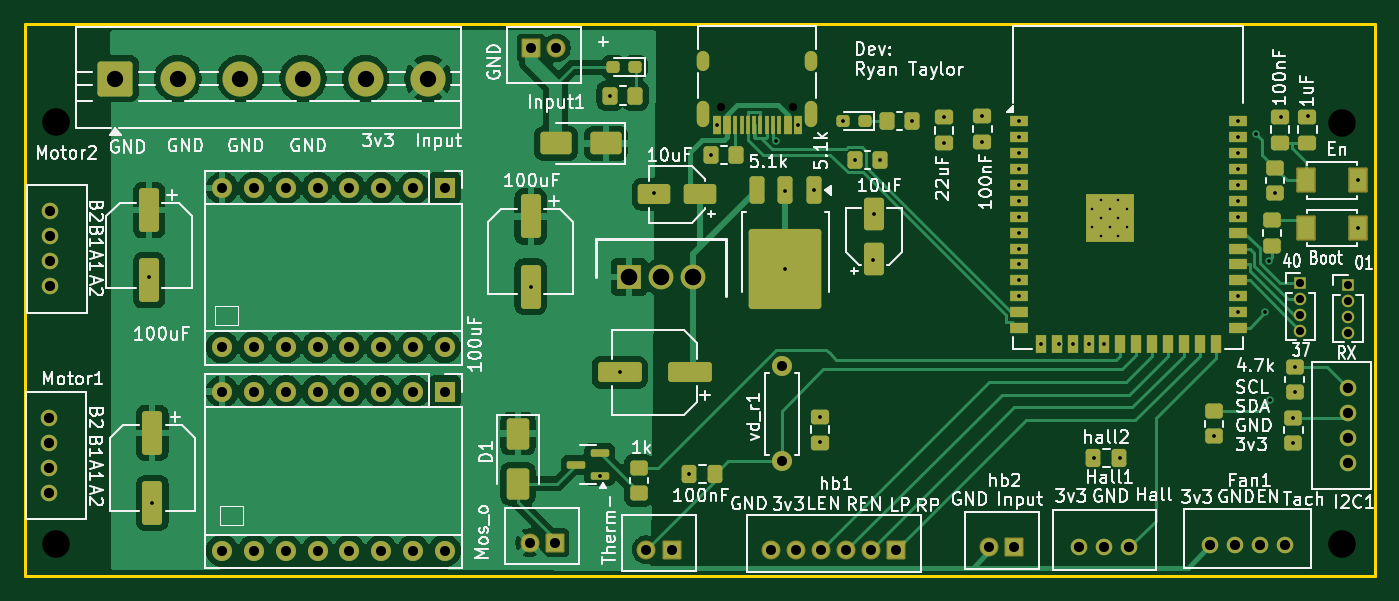
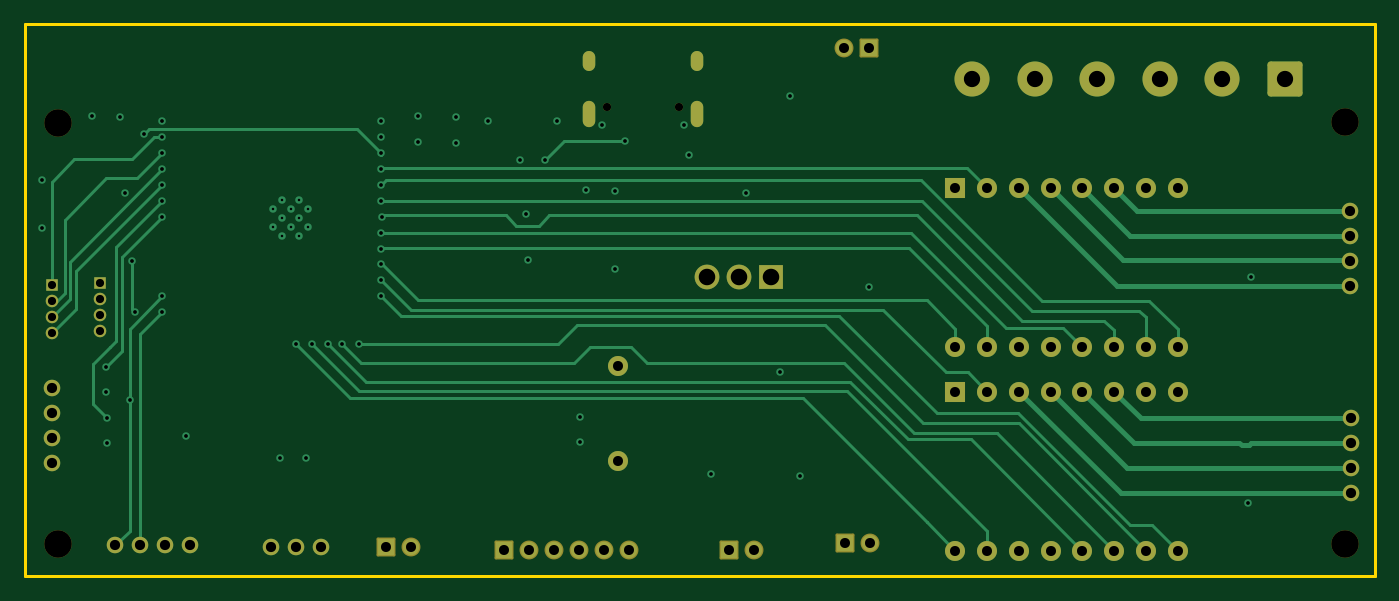
Circuit board: 13 layer files. Board 107.8 x 44.1 mm.
- bottom_copper: V67_cycletron-CuBottom.gbr (18142 bytes)
- inner_copper: V67_cycletron-CuIn1.gbr (209318 bytes)
- inner_copper: V67_cycletron-CuIn2.gbr (196717 bytes)
- top_copper: V67_cycletron-CuTop.gbr (114761 bytes)
- outline: V67_cycletron-EdgeCuts.gbr (610 bytes)
- bottom_mask: V67_cycletron-MaskBottom.gbr (4551 bytes)
- top_mask: V67_cycletron-MaskTop.gbr (10502 bytes)
- drill: V67_cycletron-NPTH.drl (481 bytes)
- drill: V67_cycletron-PTH.drl (3323 bytes)
- paste: V67_cycletron-PasteBottom.gbr (456 bytes)
- paste: V67_cycletron-PasteTop.gbr (7093 bytes)
- bottom_silk: V67_cycletron-SilkBottom.gbr (4561 bytes)
- top_silk: V67_cycletron-SilkTop.gbr (129773 bytes)

=== bottom_copper: V67_cycletron-CuBottom.gbr (18142 bytes, source omitted) ===
=== inner_copper: V67_cycletron-CuIn1.gbr (209318 bytes, source omitted) ===
=== inner_copper: V67_cycletron-CuIn2.gbr (196717 bytes, source omitted) ===
=== top_copper: V67_cycletron-CuTop.gbr (114761 bytes, source omitted) ===
=== outline: V67_cycletron-EdgeCuts.gbr ===
%TF.GenerationSoftware,KiCad,Pcbnew,9.0.1*%
%TF.CreationDate,2026-07-20T09:48:28-07:00*%
%TF.ProjectId,V67_cycletron,5636375f-6379-4636-9c65-74726f6e2e6b,rev?*%
%TF.SameCoordinates,Original*%
%TF.FileFunction,Profile,NP*%
%FSLAX46Y46*%
G04 Gerber Fmt 4.6, Leading zero omitted, Abs format (unit mm)*
G04 Created by KiCad (PCBNEW 9.0.1) date 2026-07-20 09:48:28*
%MOMM*%
%LPD*%
G01*
G04 APERTURE LIST*
%TA.AperFunction,Profile*%
%ADD10C,0.200000*%
%TD*%
G04 APERTURE END LIST*
D10*
X40386000Y-72517000D02*
X148209000Y-72517000D01*
X148209000Y-116586000D01*
X40386000Y-116586000D01*
X40386000Y-72517000D01*
M02*

=== bottom_mask: V67_cycletron-MaskBottom.gbr ===
%TF.GenerationSoftware,KiCad,Pcbnew,9.0.1*%
%TF.CreationDate,2026-07-20T09:48:28-07:00*%
%TF.ProjectId,V67_cycletron,5636375f-6379-4636-9c65-74726f6e2e6b,rev?*%
%TF.SameCoordinates,Original*%
%TF.FileFunction,Soldermask,Bot*%
%TF.FilePolarity,Negative*%
%FSLAX46Y46*%
G04 Gerber Fmt 4.6, Leading zero omitted, Abs format (unit mm)*
G04 Created by KiCad (PCBNEW 9.0.1) date 2026-07-20 09:48:28*
%MOMM*%
%LPD*%
G01*
G04 APERTURE LIST*
G04 Aperture macros list*
%AMRoundRect*
0 Rectangle with rounded corners*
0 $1 Rounding radius*
0 $2 $3 $4 $5 $6 $7 $8 $9 X,Y pos of 4 corners*
0 Add a 4 corners polygon primitive as box body*
4,1,4,$2,$3,$4,$5,$6,$7,$8,$9,$2,$3,0*
0 Add four circle primitives for the rounded corners*
1,1,$1+$1,$2,$3*
1,1,$1+$1,$4,$5*
1,1,$1+$1,$6,$7*
1,1,$1+$1,$8,$9*
0 Add four rect primitives between the rounded corners*
20,1,$1+$1,$2,$3,$4,$5,0*
20,1,$1+$1,$4,$5,$6,$7,0*
20,1,$1+$1,$6,$7,$8,$9,0*
20,1,$1+$1,$8,$9,$2,$3,0*%
G04 Aperture macros list end*
%ADD10C,1.320800*%
%ADD11RoundRect,0.102000X-0.654000X-0.654000X0.654000X-0.654000X0.654000X0.654000X-0.654000X0.654000X0*%
%ADD12C,1.512000*%
%ADD13O,1.000000X1.600000*%
%ADD14O,1.000000X2.100000*%
%ADD15C,0.650000*%
%ADD16R,1.000000X1.000000*%
%ADD17C,1.000000*%
%ADD18C,1.600000*%
%ADD19O,1.600000X1.600000*%
%ADD20RoundRect,0.250001X-1.149999X-1.149999X1.149999X-1.149999X1.149999X1.149999X-1.149999X1.149999X0*%
%ADD21C,2.800000*%
%ADD22R,1.600000X1.600000*%
%ADD23RoundRect,0.102000X0.654000X0.654000X-0.654000X0.654000X-0.654000X-0.654000X0.654000X-0.654000X0*%
%ADD24C,2.200000*%
%ADD25R,1.980000X1.980000*%
%ADD26C,1.980000*%
G04 APERTURE END LIST*
D10*
%TO.C,Motor2*%
X42367200Y-87472002D03*
X42367200Y-89472000D03*
X42367200Y-91472001D03*
X42367200Y-93472000D03*
%TD*%
%TO.C,Motor1*%
X42316400Y-103982002D03*
X42316400Y-105982000D03*
X42316400Y-107982001D03*
X42316400Y-109982000D03*
%TD*%
%TO.C,Fan1*%
X135026400Y-114147600D03*
X137026398Y-114147600D03*
X139026399Y-114147600D03*
X141026398Y-114147600D03*
%TD*%
%TO.C,Hall1*%
X124593601Y-114300000D03*
X126593600Y-114300000D03*
X128593601Y-114300000D03*
%TD*%
D11*
%TO.C,hb2*%
X119380000Y-114300000D03*
D12*
X117380000Y-114300000D03*
%TD*%
D11*
%TO.C,hb1*%
X109982000Y-114554000D03*
D12*
X107982000Y-114554000D03*
X105982000Y-114554000D03*
X103982000Y-114554000D03*
X101982000Y-114554000D03*
X99982000Y-114554000D03*
%TD*%
D13*
%TO.C,J1*%
X94546000Y-75488000D03*
D14*
X94546000Y-79668000D03*
D13*
X103186000Y-75488000D03*
D14*
X103186000Y-79668000D03*
D15*
X95976000Y-79138000D03*
X101756000Y-79138000D03*
%TD*%
D16*
%TO.C,J3*%
X142240000Y-93218000D03*
D17*
X142240000Y-94488000D03*
X142240000Y-95758000D03*
X142240000Y-97028000D03*
%TD*%
D18*
%TO.C,vd_r1*%
X100838000Y-107442000D03*
D19*
X100838000Y-99822000D03*
%TD*%
D20*
%TO.C,Rails1*%
X47578000Y-76860400D03*
D21*
X52578000Y-76860400D03*
X57578000Y-76860400D03*
X62578000Y-76860400D03*
X67578000Y-76860400D03*
X72578000Y-76860400D03*
%TD*%
D22*
%TO.C,Motor_2*%
X73914000Y-85608000D03*
D19*
X71374000Y-85608000D03*
X68834000Y-85608000D03*
X66294000Y-85608000D03*
X63754000Y-85608000D03*
X61214000Y-85608000D03*
X58674000Y-85608000D03*
X56134000Y-85608000D03*
X56134000Y-98308000D03*
X58674000Y-98308000D03*
X61214000Y-98308000D03*
X63754000Y-98308000D03*
X66294000Y-98308000D03*
X68834000Y-98308000D03*
X71374000Y-98308000D03*
X73914000Y-98308000D03*
%TD*%
D23*
%TO.C,Input1*%
X80804000Y-74422000D03*
D12*
X82804000Y-74422000D03*
%TD*%
D16*
%TO.C,J2*%
X146050000Y-93345000D03*
D17*
X146050000Y-94615000D03*
X146050000Y-95885000D03*
X146050000Y-97155000D03*
%TD*%
D24*
%TO.C,*%
X145592800Y-114046000D03*
%TD*%
%TO.C,*%
X42824400Y-80314800D03*
%TD*%
D25*
%TO.C,U3*%
X88646000Y-92710000D03*
D26*
X91196000Y-92710000D03*
X93746000Y-92710000D03*
%TD*%
D22*
%TO.C,Motor_1*%
X73914000Y-101864000D03*
D19*
X71374000Y-101864000D03*
X68834000Y-101864000D03*
X66294000Y-101864000D03*
X63754000Y-101864000D03*
X61214000Y-101864000D03*
X58674000Y-101864000D03*
X56134000Y-101864000D03*
X56134000Y-114564000D03*
X58674000Y-114564000D03*
X61214000Y-114564000D03*
X63754000Y-114564000D03*
X66294000Y-114564000D03*
X68834000Y-114564000D03*
X71374000Y-114564000D03*
X73914000Y-114564000D03*
%TD*%
D11*
%TO.C,Therm1*%
X92017600Y-114503200D03*
D12*
X90017600Y-114503200D03*
%TD*%
D11*
%TO.C,Mos1*%
X82702400Y-113944400D03*
D12*
X80702400Y-113944400D03*
%TD*%
D10*
%TO.C,I2C1*%
X146089000Y-101571801D03*
X146089000Y-103571800D03*
X146089000Y-105571801D03*
X146089000Y-107571799D03*
%TD*%
D24*
%TO.C,*%
X145592800Y-80416400D03*
%TD*%
%TO.C,*%
X42824400Y-114046000D03*
%TD*%
M02*

=== top_mask: V67_cycletron-MaskTop.gbr (10502 bytes, source omitted) ===
=== drill: V67_cycletron-NPTH.drl ===
M48
; DRILL file {KiCad 9.0.1} date 2026-07-20T09:48:28-0700
; FORMAT={-:-/ absolute / inch / decimal}
; #@! TF.CreationDate,2026-07-20T09:48:28-07:00
; #@! TF.GenerationSoftware,Kicad,Pcbnew,9.0.1
; #@! TF.FileFunction,NonPlated,1,4,NPTH
FMAT,2
INCH
; #@! TA.AperFunction,NonPlated,NPTH,ComponentDrill
T1C0.0256
; #@! TA.AperFunction,NonPlated,NPTH,ComponentDrill
T2C0.0866
%
G90
G05
T1
X3.7786Y-3.1157
X4.0061Y-3.1157
T2
X1.686Y-3.162
X1.686Y-4.49
X5.732Y-3.166
X5.732Y-4.49
M30

=== drill: V67_cycletron-PTH.drl ===
M48
; DRILL file {KiCad 9.0.1} date 2026-07-20T09:48:28-0700
; FORMAT={-:-/ absolute / inch / decimal}
; #@! TF.CreationDate,2026-07-20T09:48:28-07:00
; #@! TF.GenerationSoftware,Kicad,Pcbnew,9.0.1
; #@! TF.FileFunction,Plated,1,4,PTH
FMAT,2
INCH
; #@! TA.AperFunction,Plated,PTH,ComponentDrill
T1C0.0079
; #@! TA.AperFunction,Plated,PTH,ViaDrill
T2C0.0118
; #@! TA.AperFunction,Plated,PTH,ComponentDrill
T3C0.0236
; #@! TA.AperFunction,Plated,PTH,ComponentDrill
T4C0.0256
; #@! TA.AperFunction,Plated,PTH,ComponentDrill
T5C0.0315
; #@! TA.AperFunction,Plated,PTH,ComponentDrill
T6C0.0320
; #@! TA.AperFunction,Plated,PTH,ComponentDrill
T7C0.0512
; #@! TA.AperFunction,Plated,PTH,ComponentDrill
T8C0.0520
%
G90
G05
T1
X4.9449Y-3.437
X4.9449Y-3.4921
X4.9724Y-3.4094
X4.9724Y-3.4646
X4.9724Y-3.5197
X5.0Y-3.437
X5.0Y-3.4921
X5.0276Y-3.4094
X5.0276Y-3.4646
X5.0276Y-3.5197
X5.0551Y-3.437
X5.0551Y-3.4921
T2
X1.98Y-3.6512
X1.99Y-4.3605
X3.18Y-3.6802
X3.3969Y-4.2774
X3.43Y-3.08
X3.46Y-3.95
X3.5691Y-3.387
X3.6792Y-4.27
X3.7475Y-3.2672
X3.7644Y-3.1726
X3.95Y-3.224
X3.98Y-3.38
X3.9808Y-3.6255
X4.0203Y-3.1726
X4.0706Y-3.3775
X4.09Y-4.09
X4.09Y-4.17
X4.1611Y-3.16
X4.1993Y-3.2835
X4.2551Y-3.5982
X4.2593Y-3.4523
X4.278Y-3.282
X4.3787Y-3.16
X4.4802Y-3.2299
X4.4803Y-3.1481
X4.6003Y-3.1445
X4.6003Y-3.2262
X4.714Y-3.46
X4.7146Y-3.1606
X4.7146Y-3.2106
X4.7146Y-3.2606
X4.7146Y-3.3106
X4.7146Y-3.3606
X4.7146Y-3.4106
X4.7146Y-3.5106
X4.7146Y-3.5606
X4.7146Y-3.6106
X4.7146Y-3.6606
X4.7146Y-3.7106
X4.7841Y-3.8598
X4.84Y-3.86
X4.8841Y-3.8598
X4.9341Y-3.8598
X4.9523Y-4.218
X4.9841Y-3.8598
X5.034Y-4.218
X5.328Y-4.1507
X5.4035Y-3.1606
X5.4035Y-3.2106
X5.4035Y-3.2606
X5.4035Y-3.3106
X5.4035Y-3.3606
X5.4035Y-3.4106
X5.4035Y-3.4606
X5.4035Y-3.7106
X5.4035Y-3.7606
X5.4599Y-3.2001
X5.49Y-3.76
X5.5Y-3.6
X5.506Y-4.036
X5.5197Y-3.3858
X5.538Y-3.146
X5.578Y-4.092
X5.578Y-4.1707
X5.582Y-3.9326
X5.582Y-4.0114
X5.6246Y-3.1445
X5.7825Y-3.3465
X5.7825Y-3.4961
T4
X5.6Y-3.67
X5.6Y-3.72
X5.6Y-3.77
X5.6Y-3.82
X5.75Y-3.675
X5.75Y-3.725
X5.75Y-3.775
X5.75Y-3.825
T5
X2.21Y-3.3704
X2.21Y-3.8704
X2.21Y-4.0104
X2.21Y-4.5104
X2.31Y-3.3704
X2.31Y-3.8704
X2.31Y-4.0104
X2.31Y-4.5104
X2.41Y-3.3704
X2.41Y-3.8704
X2.41Y-4.0104
X2.41Y-4.5104
X2.51Y-3.3704
X2.51Y-3.8704
X2.51Y-4.0104
X2.51Y-4.5104
X2.61Y-3.3704
X2.61Y-3.8704
X2.61Y-4.0104
X2.61Y-4.5104
X2.71Y-3.3704
X2.71Y-3.8704
X2.71Y-4.0104
X2.71Y-4.5104
X2.81Y-3.3704
X2.81Y-3.8704
X2.81Y-4.0104
X2.81Y-4.5104
X2.91Y-3.3704
X2.91Y-3.8704
X2.91Y-4.0104
X2.91Y-4.5104
X3.1773Y-4.486
X3.1813Y-2.93
X3.256Y-4.486
X3.26Y-2.93
X3.544Y-4.508
X3.6227Y-4.508
X3.9363Y-4.51
X3.97Y-3.93
X3.97Y-4.23
X4.015Y-4.51
X4.0938Y-4.51
X4.1725Y-4.51
X4.2513Y-4.51
X4.33Y-4.51
X4.6213Y-4.5
X4.7Y-4.5
T6
X1.666Y-4.0938
X1.666Y-4.1725
X1.666Y-4.2513
X1.666Y-4.33
X1.668Y-3.4438
X1.668Y-3.5225
X1.668Y-3.6013
X1.668Y-3.68
X4.9053Y-4.5
X4.984Y-4.5
X5.0627Y-4.5
X5.316Y-4.494
X5.3947Y-4.494
X5.4735Y-4.494
X5.5522Y-4.494
X5.7515Y-3.9989
X5.7515Y-4.0776
X5.7515Y-4.1564
X5.7515Y-4.2351
T7
X1.8731Y-3.026
X2.07Y-3.026
X2.2669Y-3.026
X2.4637Y-3.026
X2.6606Y-3.026
X2.8574Y-3.026
T8
X3.49Y-3.65
X3.5904Y-3.65
X3.6908Y-3.65
T3
G00X3.7223Y-2.9838
M15
G01X3.7223Y-2.9602
M16
G05
G00X3.7223Y-3.1582
M15
G01X3.7223Y-3.1149
M16
G05
G00X4.0624Y-2.9838
M15
G01X4.0624Y-2.9602
M16
G05
G00X4.0624Y-3.1582
M15
G01X4.0624Y-3.1149
M16
G05
M30

=== paste: V67_cycletron-PasteBottom.gbr ===
%TF.GenerationSoftware,KiCad,Pcbnew,9.0.1*%
%TF.CreationDate,2026-07-20T09:48:28-07:00*%
%TF.ProjectId,V67_cycletron,5636375f-6379-4636-9c65-74726f6e2e6b,rev?*%
%TF.SameCoordinates,Original*%
%TF.FileFunction,Paste,Bot*%
%TF.FilePolarity,Positive*%
%FSLAX46Y46*%
G04 Gerber Fmt 4.6, Leading zero omitted, Abs format (unit mm)*
G04 Created by KiCad (PCBNEW 9.0.1) date 2026-07-20 09:48:28*
%MOMM*%
%LPD*%
G01*
G04 APERTURE LIST*
G04 APERTURE END LIST*
M02*

=== paste: V67_cycletron-PasteTop.gbr (7093 bytes, source omitted) ===
=== bottom_silk: V67_cycletron-SilkBottom.gbr ===
%TF.GenerationSoftware,KiCad,Pcbnew,9.0.1*%
%TF.CreationDate,2026-07-20T09:48:28-07:00*%
%TF.ProjectId,V67_cycletron,5636375f-6379-4636-9c65-74726f6e2e6b,rev?*%
%TF.SameCoordinates,Original*%
%TF.FileFunction,Legend,Bot*%
%TF.FilePolarity,Positive*%
%FSLAX46Y46*%
G04 Gerber Fmt 4.6, Leading zero omitted, Abs format (unit mm)*
G04 Created by KiCad (PCBNEW 9.0.1) date 2026-07-20 09:48:28*
%MOMM*%
%LPD*%
G01*
G04 APERTURE LIST*
G04 Aperture macros list*
%AMRoundRect*
0 Rectangle with rounded corners*
0 $1 Rounding radius*
0 $2 $3 $4 $5 $6 $7 $8 $9 X,Y pos of 4 corners*
0 Add a 4 corners polygon primitive as box body*
4,1,4,$2,$3,$4,$5,$6,$7,$8,$9,$2,$3,0*
0 Add four circle primitives for the rounded corners*
1,1,$1+$1,$2,$3*
1,1,$1+$1,$4,$5*
1,1,$1+$1,$6,$7*
1,1,$1+$1,$8,$9*
0 Add four rect primitives between the rounded corners*
20,1,$1+$1,$2,$3,$4,$5,0*
20,1,$1+$1,$4,$5,$6,$7,0*
20,1,$1+$1,$6,$7,$8,$9,0*
20,1,$1+$1,$8,$9,$2,$3,0*%
G04 Aperture macros list end*
%ADD10C,1.320800*%
%ADD11RoundRect,0.102000X-0.654000X-0.654000X0.654000X-0.654000X0.654000X0.654000X-0.654000X0.654000X0*%
%ADD12C,1.512000*%
%ADD13O,1.000000X1.600000*%
%ADD14O,1.000000X2.100000*%
%ADD15C,0.650000*%
%ADD16R,1.000000X1.000000*%
%ADD17C,1.000000*%
%ADD18C,1.600000*%
%ADD19O,1.600000X1.600000*%
%ADD20RoundRect,0.250001X-1.149999X-1.149999X1.149999X-1.149999X1.149999X1.149999X-1.149999X1.149999X0*%
%ADD21C,2.800000*%
%ADD22R,1.600000X1.600000*%
%ADD23RoundRect,0.102000X0.654000X0.654000X-0.654000X0.654000X-0.654000X-0.654000X0.654000X-0.654000X0*%
%ADD24C,2.200000*%
%ADD25R,1.980000X1.980000*%
%ADD26C,1.980000*%
G04 APERTURE END LIST*
%LPC*%
D10*
%TO.C,Motor2*%
X42367200Y-87472002D03*
X42367200Y-89472000D03*
X42367200Y-91472001D03*
X42367200Y-93472000D03*
%TD*%
%TO.C,Motor1*%
X42316400Y-103982002D03*
X42316400Y-105982000D03*
X42316400Y-107982001D03*
X42316400Y-109982000D03*
%TD*%
%TO.C,Fan1*%
X135026400Y-114147600D03*
X137026398Y-114147600D03*
X139026399Y-114147600D03*
X141026398Y-114147600D03*
%TD*%
%TO.C,Hall1*%
X124593601Y-114300000D03*
X126593600Y-114300000D03*
X128593601Y-114300000D03*
%TD*%
D11*
%TO.C,hb2*%
X119380000Y-114300000D03*
D12*
X117380000Y-114300000D03*
%TD*%
D11*
%TO.C,hb1*%
X109982000Y-114554000D03*
D12*
X107982000Y-114554000D03*
X105982000Y-114554000D03*
X103982000Y-114554000D03*
X101982000Y-114554000D03*
X99982000Y-114554000D03*
%TD*%
D13*
%TO.C,J1*%
X94546000Y-75488000D03*
D14*
X94546000Y-79668000D03*
D13*
X103186000Y-75488000D03*
D14*
X103186000Y-79668000D03*
D15*
X95976000Y-79138000D03*
X101756000Y-79138000D03*
%TD*%
D16*
%TO.C,J3*%
X142240000Y-93218000D03*
D17*
X142240000Y-94488000D03*
X142240000Y-95758000D03*
X142240000Y-97028000D03*
%TD*%
D18*
%TO.C,vd_r1*%
X100838000Y-107442000D03*
D19*
X100838000Y-99822000D03*
%TD*%
D20*
%TO.C,Rails1*%
X47578000Y-76860400D03*
D21*
X52578000Y-76860400D03*
X57578000Y-76860400D03*
X62578000Y-76860400D03*
X67578000Y-76860400D03*
X72578000Y-76860400D03*
%TD*%
D22*
%TO.C,Motor_2*%
X73914000Y-85608000D03*
D19*
X71374000Y-85608000D03*
X68834000Y-85608000D03*
X66294000Y-85608000D03*
X63754000Y-85608000D03*
X61214000Y-85608000D03*
X58674000Y-85608000D03*
X56134000Y-85608000D03*
X56134000Y-98308000D03*
X58674000Y-98308000D03*
X61214000Y-98308000D03*
X63754000Y-98308000D03*
X66294000Y-98308000D03*
X68834000Y-98308000D03*
X71374000Y-98308000D03*
X73914000Y-98308000D03*
%TD*%
D23*
%TO.C,Input1*%
X80804000Y-74422000D03*
D12*
X82804000Y-74422000D03*
%TD*%
D16*
%TO.C,J2*%
X146050000Y-93345000D03*
D17*
X146050000Y-94615000D03*
X146050000Y-95885000D03*
X146050000Y-97155000D03*
%TD*%
D24*
%TO.C,*%
X145592800Y-114046000D03*
%TD*%
%TO.C,*%
X42824400Y-80314800D03*
%TD*%
D25*
%TO.C,U3*%
X88646000Y-92710000D03*
D26*
X91196000Y-92710000D03*
X93746000Y-92710000D03*
%TD*%
D22*
%TO.C,Motor_1*%
X73914000Y-101864000D03*
D19*
X71374000Y-101864000D03*
X68834000Y-101864000D03*
X66294000Y-101864000D03*
X63754000Y-101864000D03*
X61214000Y-101864000D03*
X58674000Y-101864000D03*
X56134000Y-101864000D03*
X56134000Y-114564000D03*
X58674000Y-114564000D03*
X61214000Y-114564000D03*
X63754000Y-114564000D03*
X66294000Y-114564000D03*
X68834000Y-114564000D03*
X71374000Y-114564000D03*
X73914000Y-114564000D03*
%TD*%
D11*
%TO.C,Therm1*%
X92017600Y-114503200D03*
D12*
X90017600Y-114503200D03*
%TD*%
D11*
%TO.C,Mos1*%
X82702400Y-113944400D03*
D12*
X80702400Y-113944400D03*
%TD*%
D10*
%TO.C,I2C1*%
X146089000Y-101571801D03*
X146089000Y-103571800D03*
X146089000Y-105571801D03*
X146089000Y-107571799D03*
%TD*%
D24*
%TO.C,*%
X145592800Y-80416400D03*
%TD*%
%TO.C,*%
X42824400Y-114046000D03*
%TD*%
%LPD*%
M02*

=== top_silk: V67_cycletron-SilkTop.gbr (129773 bytes, source omitted) ===
